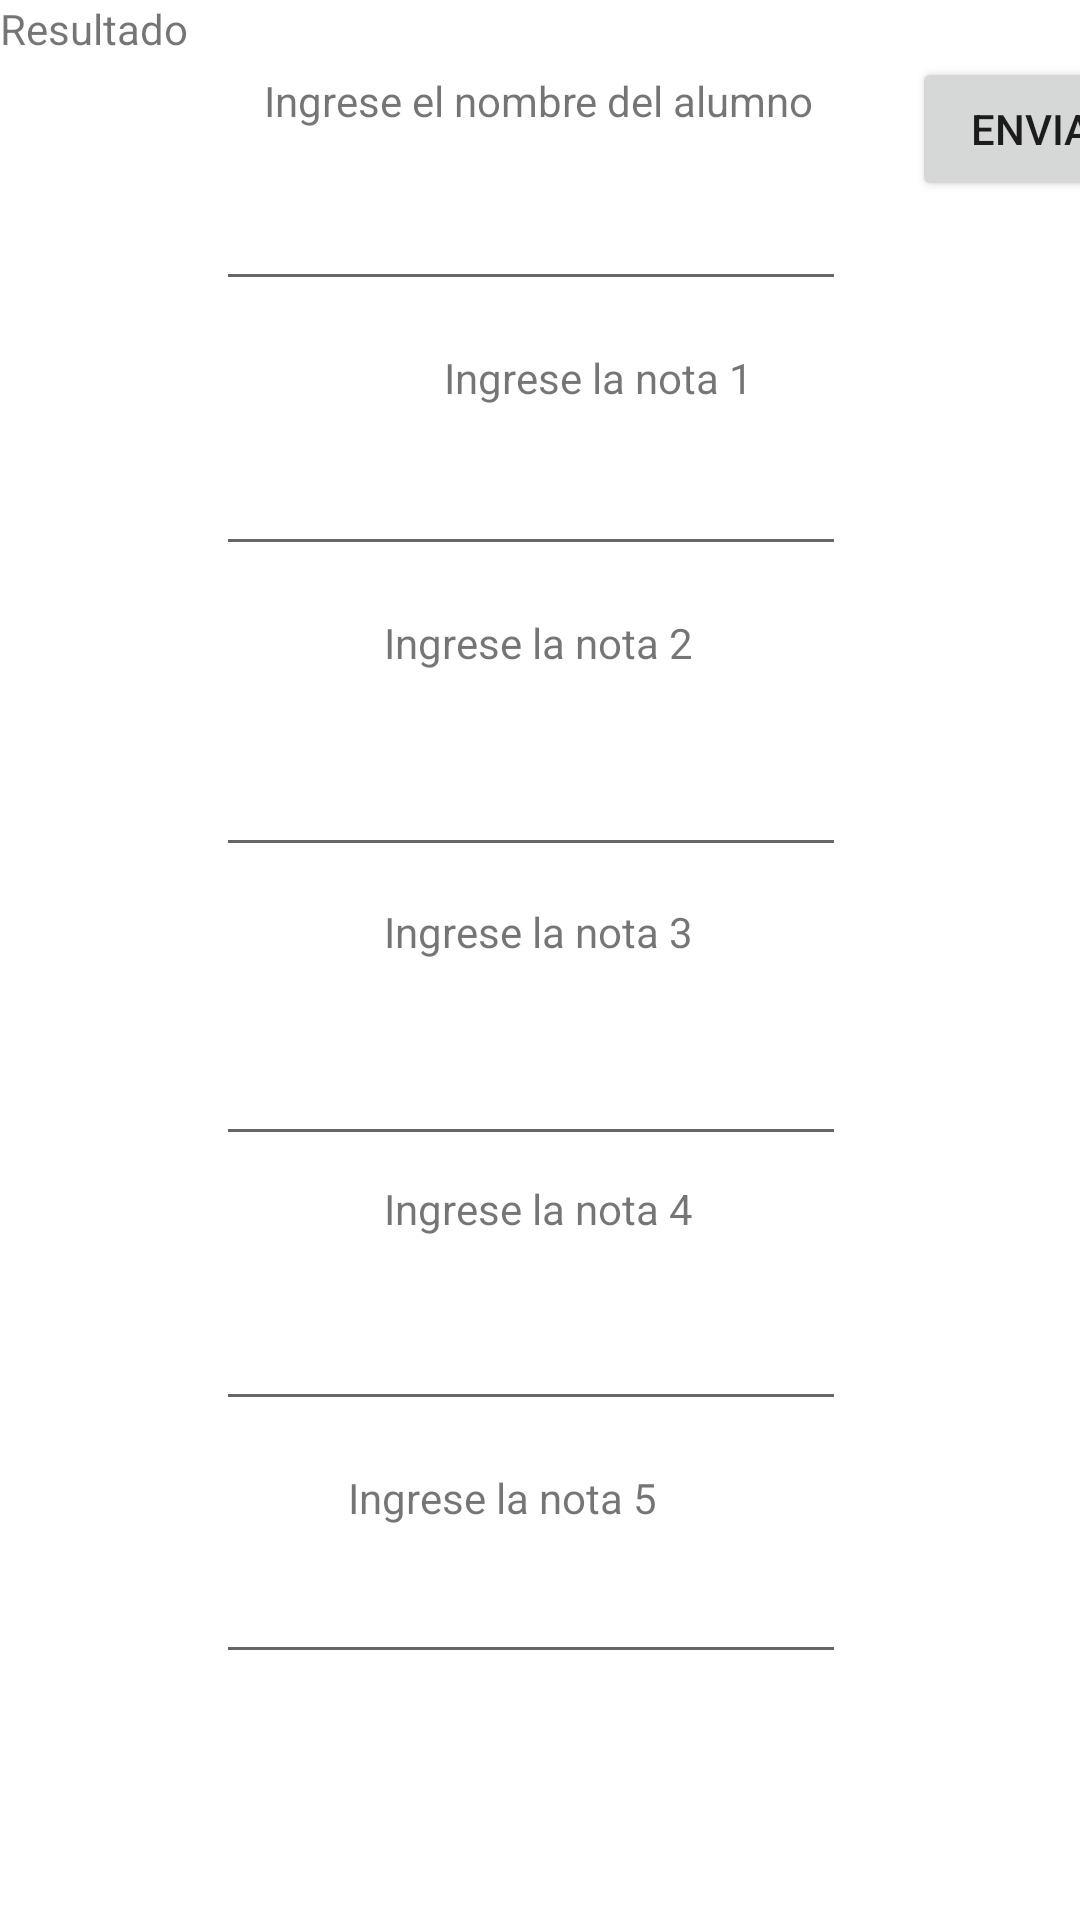

The Android layout XML behind this screen, and the referenced resources:
<!-- AndroidManifest.xml: application theme Theme.Desafio1 -->
<!-- res/layout/activity_programa2.xml -->
<?xml version="1.0" encoding="utf-8"?>
<androidx.constraintlayout.widget.ConstraintLayout xmlns:android="http://schemas.android.com/apk/res/android"
    xmlns:app="http://schemas.android.com/apk/res-auto"
    xmlns:tools="http://schemas.android.com/tools"
    android:layout_width="match_parent"
    android:layout_height="match_parent"
    tools:context=".Programa2">

    <TextView
        android:id="@+id/textViewNombre"
        android:layout_width="wrap_content"
        android:layout_height="wrap_content"
        android:layout_marginStart="88dp"
        android:layout_marginTop="24dp"
        android:text="Ingrese el nombre del alumno"
        app:layout_constraintStart_toStartOf="parent"
        app:layout_constraintTop_toTopOf="parent" />

    <EditText
        android:id="@+id/nombreEditText"
        android:layout_width="wrap_content"
        android:layout_height="wrap_content"
        android:layout_marginStart="72dp"
        android:layout_marginTop="16dp"
        android:ems="10"
        android:inputType="textPersonName"
        app:layout_constraintStart_toStartOf="parent"
        app:layout_constraintTop_toBottomOf="@id/textViewNombre" />

    <TextView
        android:id="@+id/textViewNota1"
        android:layout_width="wrap_content"
        android:layout_height="wrap_content"
        android:layout_marginStart="148dp"
        android:layout_marginTop="16dp"
        android:text="Ingrese la nota 1"
        app:layout_constraintStart_toStartOf="parent"
        app:layout_constraintTop_toBottomOf="@id/nombreEditText" />

    <EditText
        android:id="@+id/nota1EditText"
        android:layout_width="wrap_content"
        android:layout_height="wrap_content"
        android:layout_marginStart="72dp"
        android:layout_marginTop="12dp"
        android:ems="10"
        android:inputType="textPersonName"
        app:layout_constraintStart_toStartOf="parent"
        app:layout_constraintTop_toBottomOf="@id/textViewNota1" />

    <TextView
        android:id="@+id/textViewNota2"
        android:layout_width="wrap_content"
        android:layout_height="wrap_content"
        android:layout_marginStart="128dp"
        android:layout_marginTop="16dp"
        android:text="Ingrese la nota 2"
        app:layout_constraintStart_toStartOf="parent"
        app:layout_constraintTop_toBottomOf="@id/nota1EditText" />

    <EditText
        android:id="@+id/nota2EditText"
        android:layout_width="wrap_content"
        android:layout_height="wrap_content"
        android:layout_marginStart="72dp"
        android:layout_marginTop="24dp"
        android:ems="10"
        android:inputType="textPersonName"
        app:layout_constraintStart_toStartOf="parent"
        app:layout_constraintTop_toBottomOf="@id/textViewNota2" />

    <TextView
        android:id="@+id/textViewNota3"
        android:layout_width="wrap_content"
        android:layout_height="wrap_content"
        android:layout_marginStart="128dp"
        android:layout_marginTop="12dp"
        android:text="Ingrese la nota 3"
        app:layout_constraintStart_toStartOf="parent"
        app:layout_constraintTop_toBottomOf="@id/nota2EditText" />

    <EditText
        android:id="@+id/nota3EditText"
        android:layout_width="wrap_content"
        android:layout_height="wrap_content"
        android:layout_marginStart="72dp"
        android:layout_marginTop="24dp"
        android:ems="10"
        android:inputType="textPersonName"
        app:layout_constraintStart_toStartOf="parent"
        app:layout_constraintTop_toBottomOf="@id/textViewNota3" />

    <TextView
        android:id="@+id/textViewNota4"
        android:layout_width="wrap_content"
        android:layout_height="wrap_content"
        android:layout_marginStart="128dp"
        android:layout_marginTop="8dp"
        android:text="Ingrese la nota 4"
        app:layout_constraintStart_toStartOf="parent"
        app:layout_constraintTop_toBottomOf="@id/nota3EditText" />

    <EditText
        android:id="@+id/nota4EditText"
        android:layout_width="wrap_content"
        android:layout_height="wrap_content"
        android:layout_marginStart="72dp"
        android:layout_marginTop="20dp"
        android:ems="10"
        android:inputType="textPersonName"
        app:layout_constraintStart_toStartOf="parent"
        app:layout_constraintTop_toBottomOf="@id/textViewNota4" />

    <TextView
        android:id="@+id/textViewNota5"
        android:layout_width="wrap_content"
        android:layout_height="wrap_content"
        android:layout_marginStart="116dp"
        android:layout_marginTop="16dp"
        android:text="Ingrese la nota 5"
        app:layout_constraintStart_toStartOf="parent"
        app:layout_constraintTop_toBottomOf="@id/nota4EditText" />

    <EditText
        android:id="@+id/nota5EditText"
        android:layout_width="wrap_content"
        android:layout_height="wrap_content"
        android:layout_marginStart="72dp"
        android:layout_marginTop="8dp"
        android:ems="10"
        android:inputType="textPersonName"
        app:layout_constraintStart_toStartOf="parent"
        app:layout_constraintTop_toBottomOf="@id/textViewNota5" />

    <Button
        android:id="@+id/calcularButton"
        android:layout_width="wrap_content"
        android:layout_height="wrap_content"
        android:layout_marginStart="304dp"
        android:text="Enviar"
        app:layout_constraintStart_toStartOf="parent"
        app:layout_constraintTop_toBottomOf="@+id/resultadoTextView" />

    <TextView
        android:id="@+id/resultadoTextView"
        android:layout_width="wrap_content"
        android:layout_height="wrap_content"
        android:text="Resultado"
        tools:layout_editor_absoluteX="136dp"
        tools:layout_editor_absoluteY="593dp"
        />

</androidx.constraintlayout.widget.ConstraintLayout>
<!-- resources referenced by this layout -->
<resources>
  <style name="Theme.Desafio1" parent="Theme.MaterialComponents.DayNight.DarkActionBar">
          
          <item name="colorPrimary">@color/purple_500</item>
          <item name="colorPrimaryVariant">@color/purple_700</item>
          <item name="colorOnPrimary">@color/white</item>
          
          <item name="colorSecondary">@color/teal_200</item>
          <item name="colorSecondaryVariant">@color/teal_700</item>
          <item name="colorOnSecondary">@color/black</item>
          
          <item name="android:statusBarColor" tools:targetApi="l">?attr/colorPrimaryVariant</item>
          
      </style>
  <!-- not gathered from this repository: default colours our renderer supplied (Android Studio template values) -->
  <color name="purple_500">#FF6200EE</color>
  <color name="purple_700">#FF3700B3</color>
  <color name="teal_200">#FF03DAC5</color>
  <color name="teal_700">#FF018786</color>
  <color name="black">#FF000000</color>
  <color name="white">#FFFFFFFF</color>
</resources>
